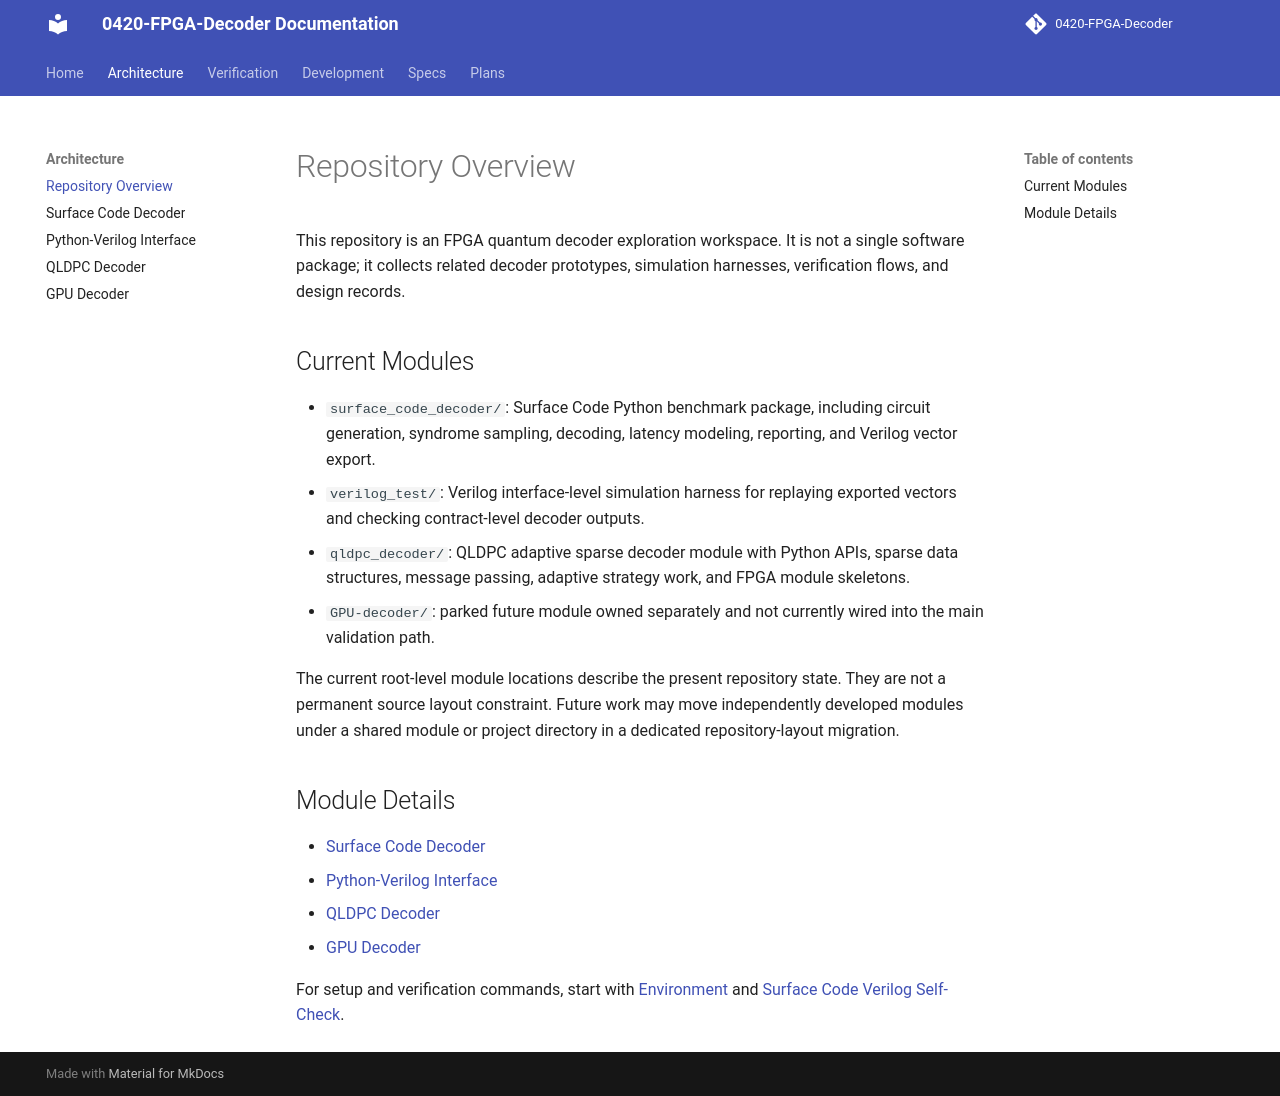

repository: JUNJUNAA22/0420-FPGA-Decoder-docs · page: architecture/overview/index.html · generator: mkdocs

# Repository Overview

This repository is an FPGA quantum decoder exploration workspace. It is not a
single software package; it collects related decoder prototypes, simulation
harnesses, verification flows, and design records.

## Current Modules

- `surface_code_decoder/`: Surface Code Python benchmark package, including circuit
  generation, syndrome sampling, decoding, latency modeling, reporting, and
  Verilog vector export.
- `verilog_test/`: Verilog interface-level simulation harness for replaying
  exported vectors and checking contract-level decoder outputs.
- `qldpc_decoder/`: QLDPC adaptive sparse decoder module with Python APIs,
  sparse data structures, message passing, adaptive strategy work, and FPGA
  module skeletons.
- `GPU-decoder/`: parked future module owned separately and not currently wired
  into the main validation path.

The current root-level module locations describe the present repository state.
They are not a permanent source layout constraint. Future work may move
independently developed modules under a shared module or project directory in a
dedicated repository-layout migration.

## Module Details

- [Surface Code Decoder](surface-code-decoder.md)
- [Python-Verilog Interface](python-verilog-interface.md)
- [QLDPC Decoder](qldpc-decoder.md)
- [GPU Decoder](gpu-decoder.md)

For setup and verification commands, start with [Environment](../development/environment.md)
and [Surface Code Verilog Self-Check](../verification/surface-code-verilog.md).
